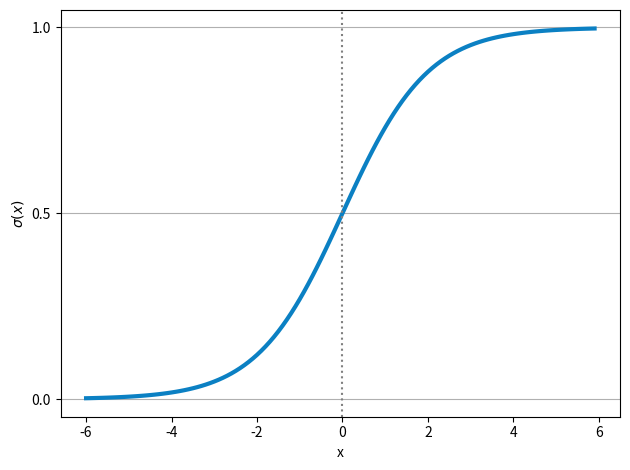

The script that saved this image:
import numpy as np
import matplotlib.pyplot as plt
 
# Sigmoid function
#
def sigmoid(z):
    return 1 / (1 + np.exp(-z))


# Creating sample Z points
#
z = np.arange(-6, 6, 0.1)
 
# Invoking Sigmoid function on all Z points
#
phi_z = sigmoid(z)

# Plotting the Sigmoid function
#
plt.plot(z, phi_z, linewidth=3, color="#0b80c3")
plt.axvline(0.0, color='grey', linestyle=':')
plt.xlabel('x')
plt.ylabel('$\sigma(x)$')
plt.yticks([0, 0.5, 1])
ax = plt.gca()
ax.yaxis.grid(True)
plt.tight_layout()
#plt.show()
plt.savefig("sigmoid.pdf")